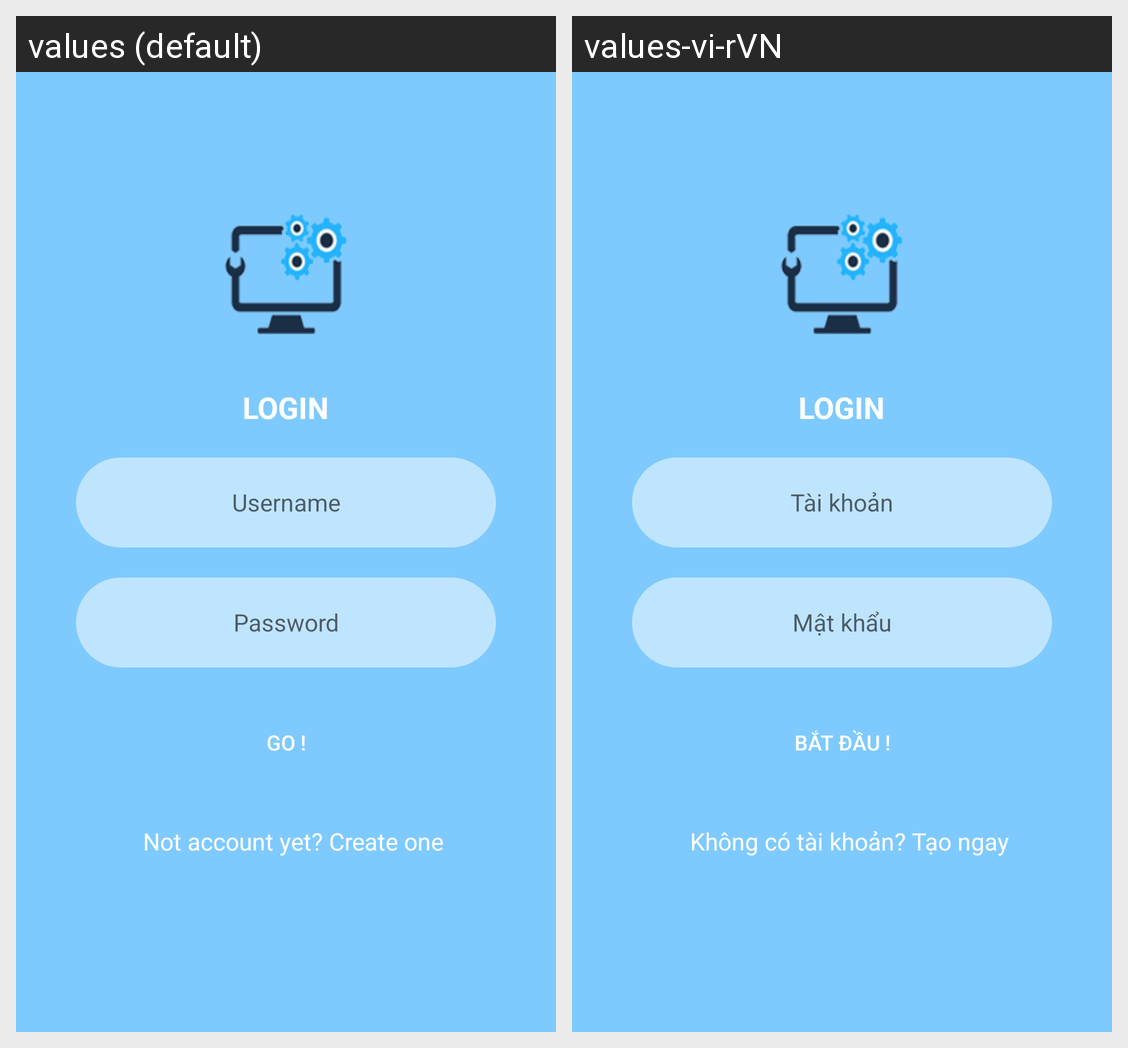

Locale-by-locale string values for the Android screen shown in this grid:
Android screen res/layout/activity_login.xml rendered under 2 locales, left to right: values (default), values-vi-rVN. Device: Nexus 5 (rendered at 1080×1920; each locale shown at half size, 540×960, under a caption strip naming it); theme AppTheme.
Strings drawn on this screen, with the default value and each locale's value (text and hints the layout hard-codes, and strings that could not be matched under every locale, appear in the picture but are not listed):

username_login
  values: Username
  values-vi-rVN: Tài khoản

password_login
  values: Password
  values-vi-rVN: Mật khẩu

go
  values: GO !
  values-vi-rVN: BẮT ĐẦU !

not_account
  values: Not account yet? Create one
  values-vi-rVN: Không có tài khoản? Tạo ngay
